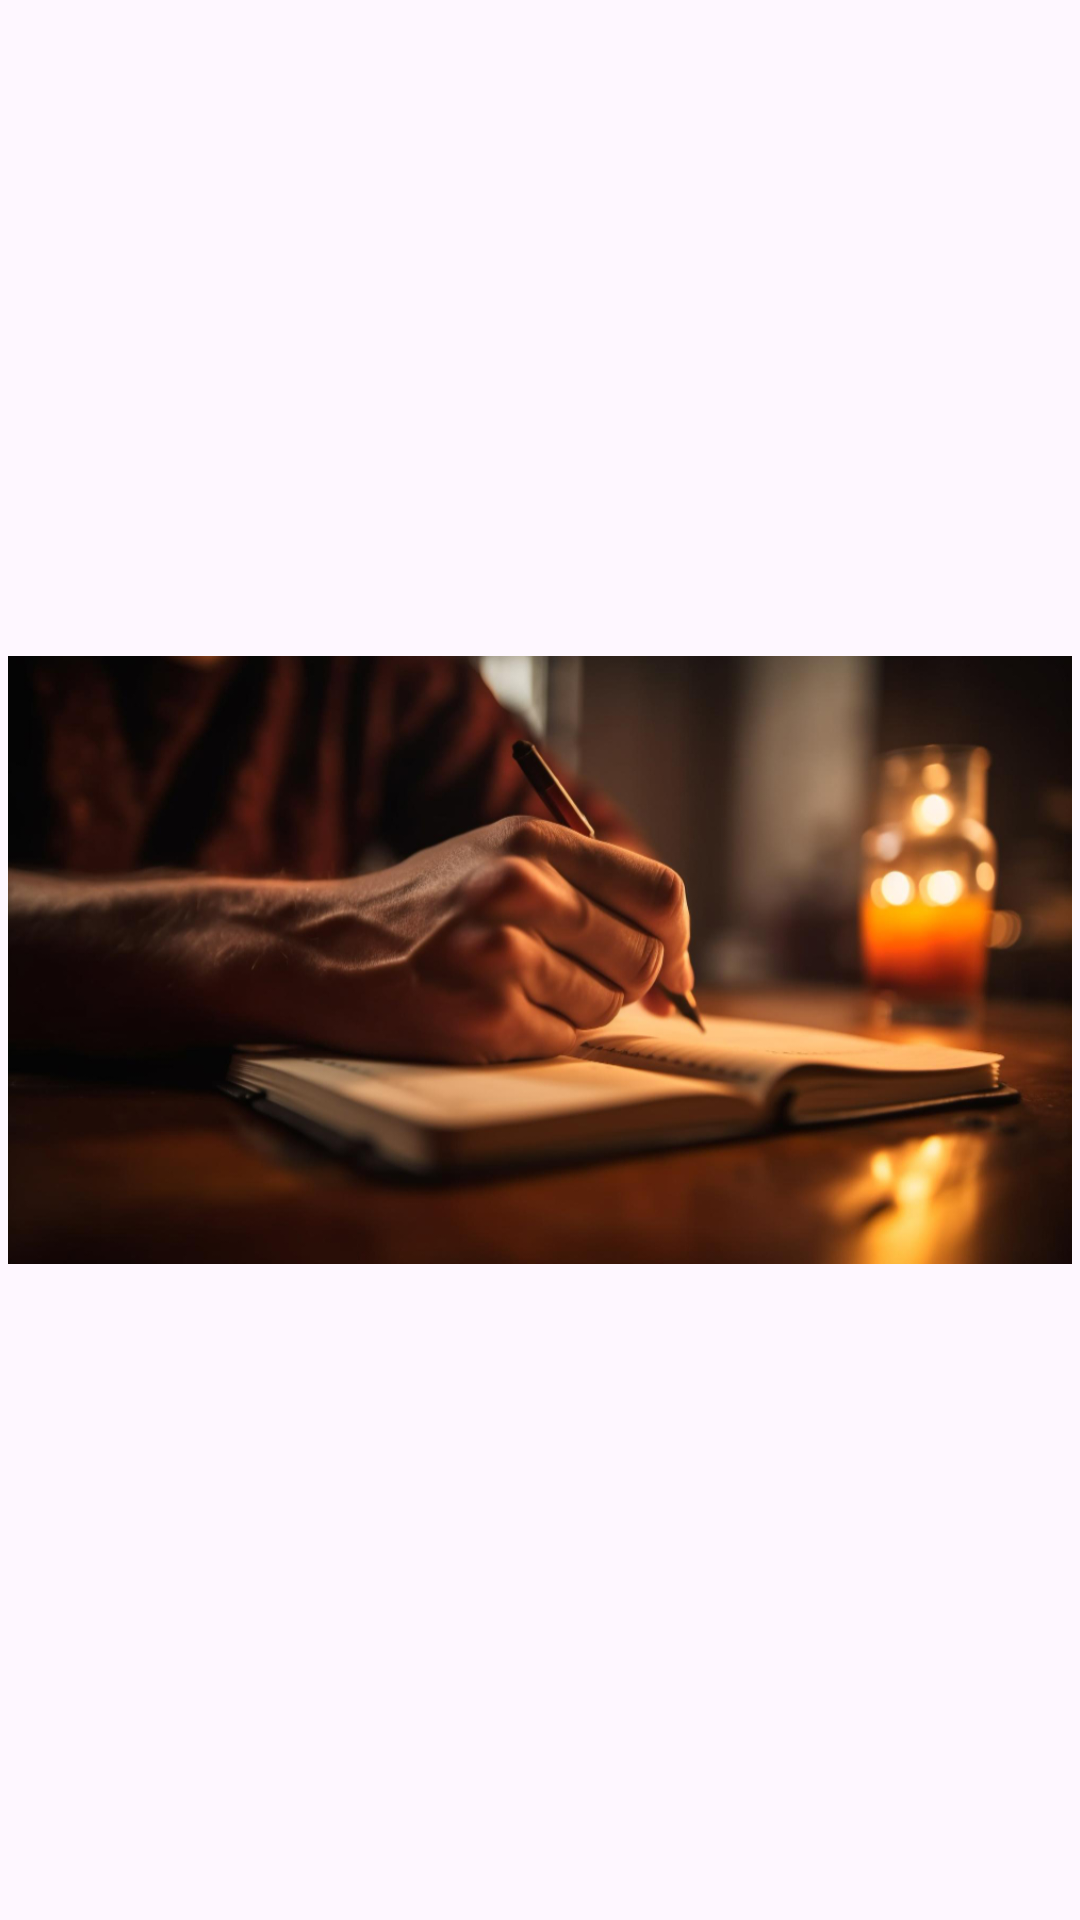

The Android layout XML behind this screen, and the referenced resources:
<!-- AndroidManifest.xml: application theme Theme.TodoList -->
<!-- res/layout/header_drawer_layout.xml -->
<?xml version="1.0" encoding="utf-8"?>
<androidx.constraintlayout.widget.ConstraintLayout xmlns:android="http://schemas.android.com/apk/res/android"
    xmlns:app="http://schemas.android.com/apk/res-auto"
    android:layout_width="match_parent"
    android:layout_height="wrap_content">

    <ImageView
        android:layout_width="0dp"
        android:layout_height="0dp"
        android:contentDescription="@string/banner_app"
        android:src="@drawable/banner_app"
        app:layout_constraintBottom_toBottomOf="parent"
        app:layout_constraintDimensionRatio="H,16:9"
        app:layout_constraintEnd_toEndOf="parent"
        app:layout_constraintHorizontal_bias="0.0"
        app:layout_constraintStart_toStartOf="parent"
        app:layout_constraintTop_toTopOf="parent" />

</androidx.constraintlayout.widget.ConstraintLayout>
<!-- resources referenced by this layout -->
<resources>
  <!-- drawable banner_app: jpg bitmap (drawable, 256694 bytes) -->
  <string name="banner_app">Banner app</string>
  <style name="Theme.TodoList" parent="Theme.Material3.Light.NoActionBar">
          
          <item name="colorPrimary">@color/purple_500</item>
          <item name="colorPrimaryVariant">@color/back_ground_fragment</item>
          <item name="colorOnPrimary">@color/white</item>
          
          <item name="colorSecondary">@color/teal_200</item>
          <item name="colorSecondaryVariant">@color/teal_700</item>
          <item name="colorOnSecondary">@color/black</item>
          
          <item name="android:statusBarColor">?attr/colorPrimaryVariant</item>
          <item name="android:windowLightStatusBar">true</item>
          
      </style>
  <color name="purple_500">#FF6200EE</color>
  <color name="back_ground_fragment">#EFF3F6</color>
  <color name="white">#FFFFFFFF</color>
  <color name="teal_200">#4AA6DD</color>
  <color name="teal_700">#FF018786</color>
  <color name="black">#FF000000</color>
</resources>
